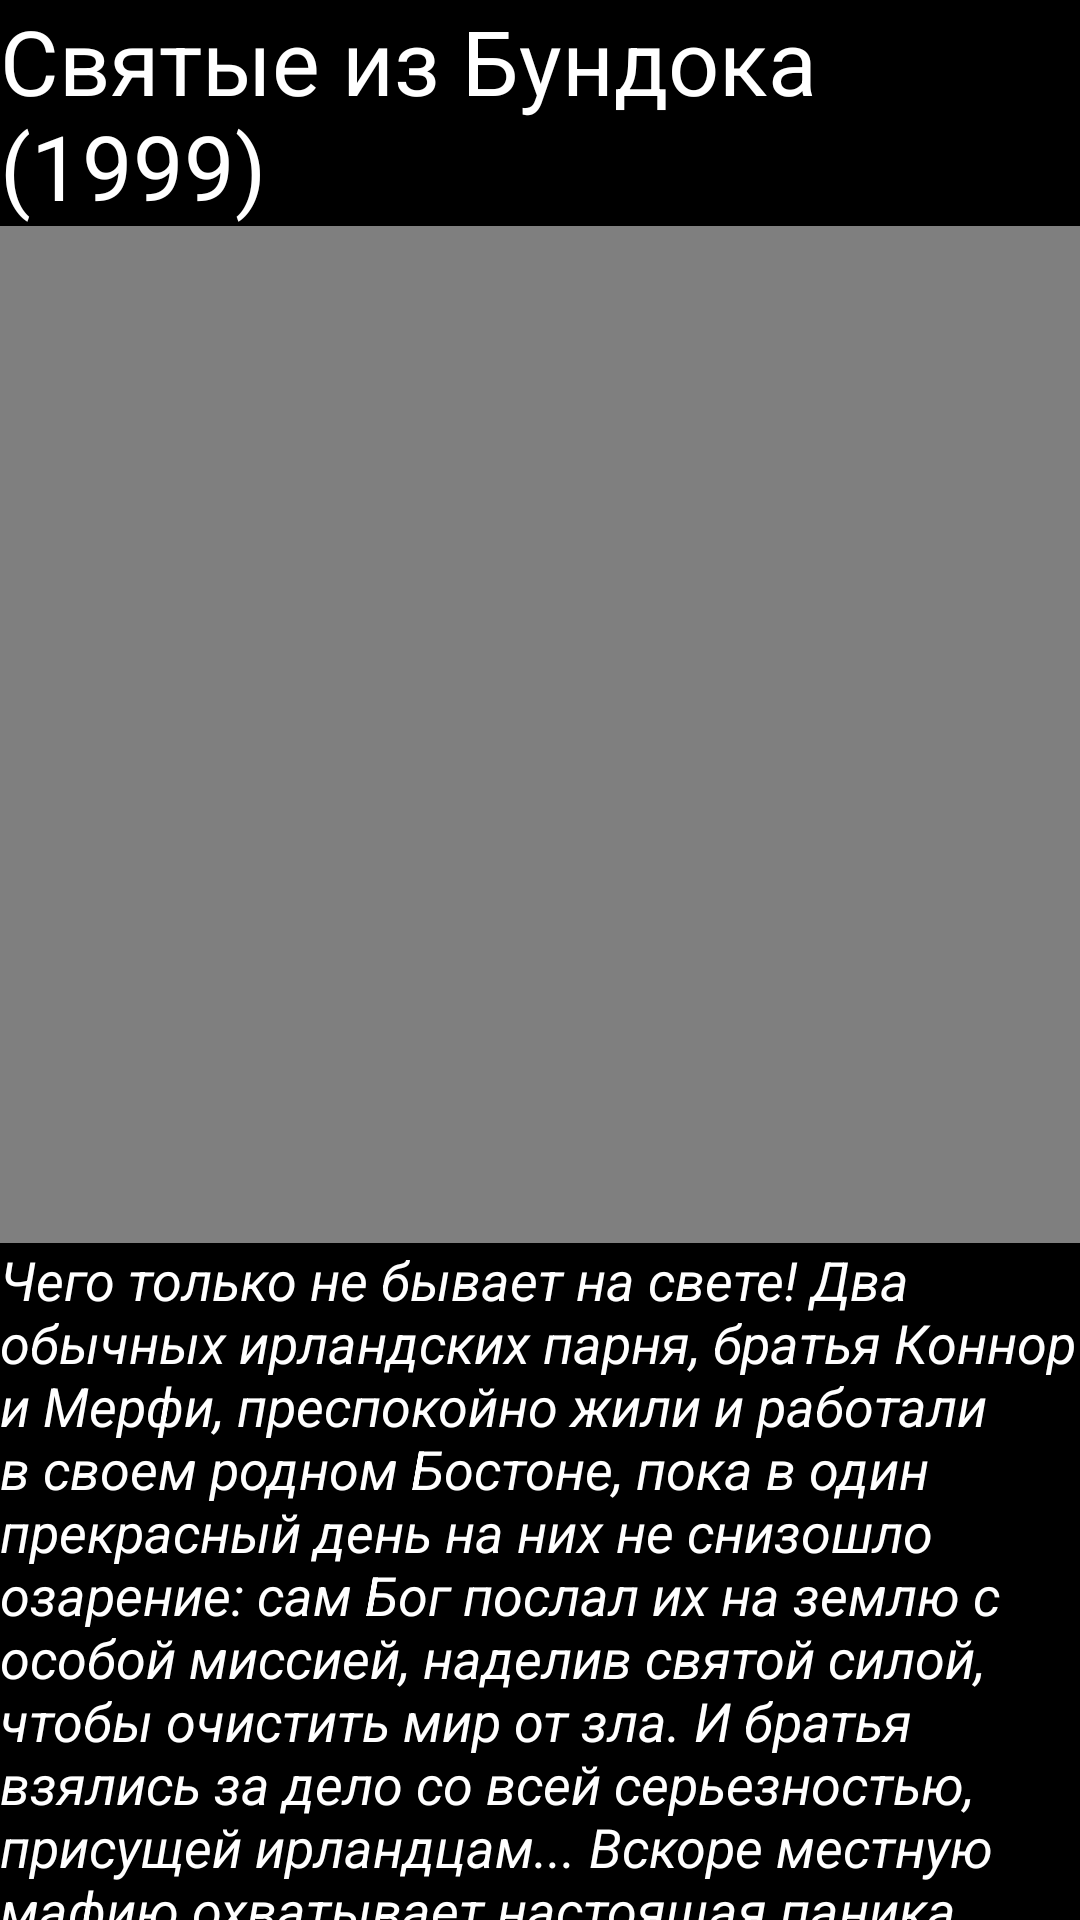

Write the Android layout XML for this screen, with the resource values it uses.
<!-- AndroidManifest.xml: application theme Theme.Nikitenko_Android_Individual -->
<!-- res/layout/activity_second_films.xml -->
<?xml version="1.0" encoding="utf-8"?>
<androidx.constraintlayout.widget.ConstraintLayout xmlns:android="http://schemas.android.com/apk/res/android"
    xmlns:app="http://schemas.android.com/apk/res-auto"
    xmlns:tools="http://schemas.android.com/tools"
    android:layout_width="match_parent"
    android:layout_height="match_parent"
    android:background="#000000"
    tools:context=".first_films">

    <TextView
        android:id="@+id/titleTextView"
        android:layout_width="wrap_content"
        android:layout_height="wrap_content"
        android:text="Святые из Бундока (1999)"
        android:textColor="#FFFFFF"
        android:textSize="30sp"
        app:layout_constraintEnd_toEndOf="parent"
        app:layout_constraintHorizontal_bias="0.5"
        app:layout_constraintStart_toStartOf="parent"
        app:layout_constraintTop_toTopOf="parent" />

    <VideoView
        android:id="@+id/video2"
        android:layout_width="409dp"
        android:layout_height="339dp"
        app:layout_constraintTop_toBottomOf="@id/titleTextView"
        app:layout_constraintStart_toStartOf="parent"
        app:layout_constraintEnd_toEndOf="parent"
        app:layout_constraintHorizontal_bias="0.5"
        app:layout_constraintVertical_bias="0.5" />

    <TextView
        android:id="@+id/text1"
        android:layout_width="wrap_content"
        android:layout_height="wrap_content"
        android:text="Чего только не бывает на свете! Два обычных ирландских парня, братья Коннор и Мерфи, преспокойно жили и работали в своем родном Бостоне, пока в один прекрасный день на них не снизошло озарение: сам Бог послал их на землю с особой миссией, наделив святой силой, чтобы очистить мир от зла. И братья взялись за дело со всей серьезностью, присущей ирландцам... Вскоре местную мафию охватывает настоящая паника - ведь методы «святых» не отличаются особой гуманностью, зато оказались очень эффективными - кровь полилась рекой! Массовый отстрел мафиози не смог не привлечь внимания ФБР..."
        android:textColor="#FFFFFF"
        android:textSize="18sp"
        android:textStyle="italic"
        app:layout_constraintEnd_toEndOf="parent"
        app:layout_constraintHorizontal_bias="1.0"
        app:layout_constraintStart_toStartOf="parent"
        app:layout_constraintTop_toBottomOf="@id/video2" />
</androidx.constraintlayout.widget.ConstraintLayout>
<!-- resources referenced by this layout -->
<resources>
  <style name="Theme.Nikitenko_Android_Individual" parent="Base.Theme.Nikitenko_Android_Individual" />
  <style name="Base.Theme.Nikitenko_Android_Individual" parent="Theme.Material3.DayNight.NoActionBar">
          
          
      </style>
</resources>
